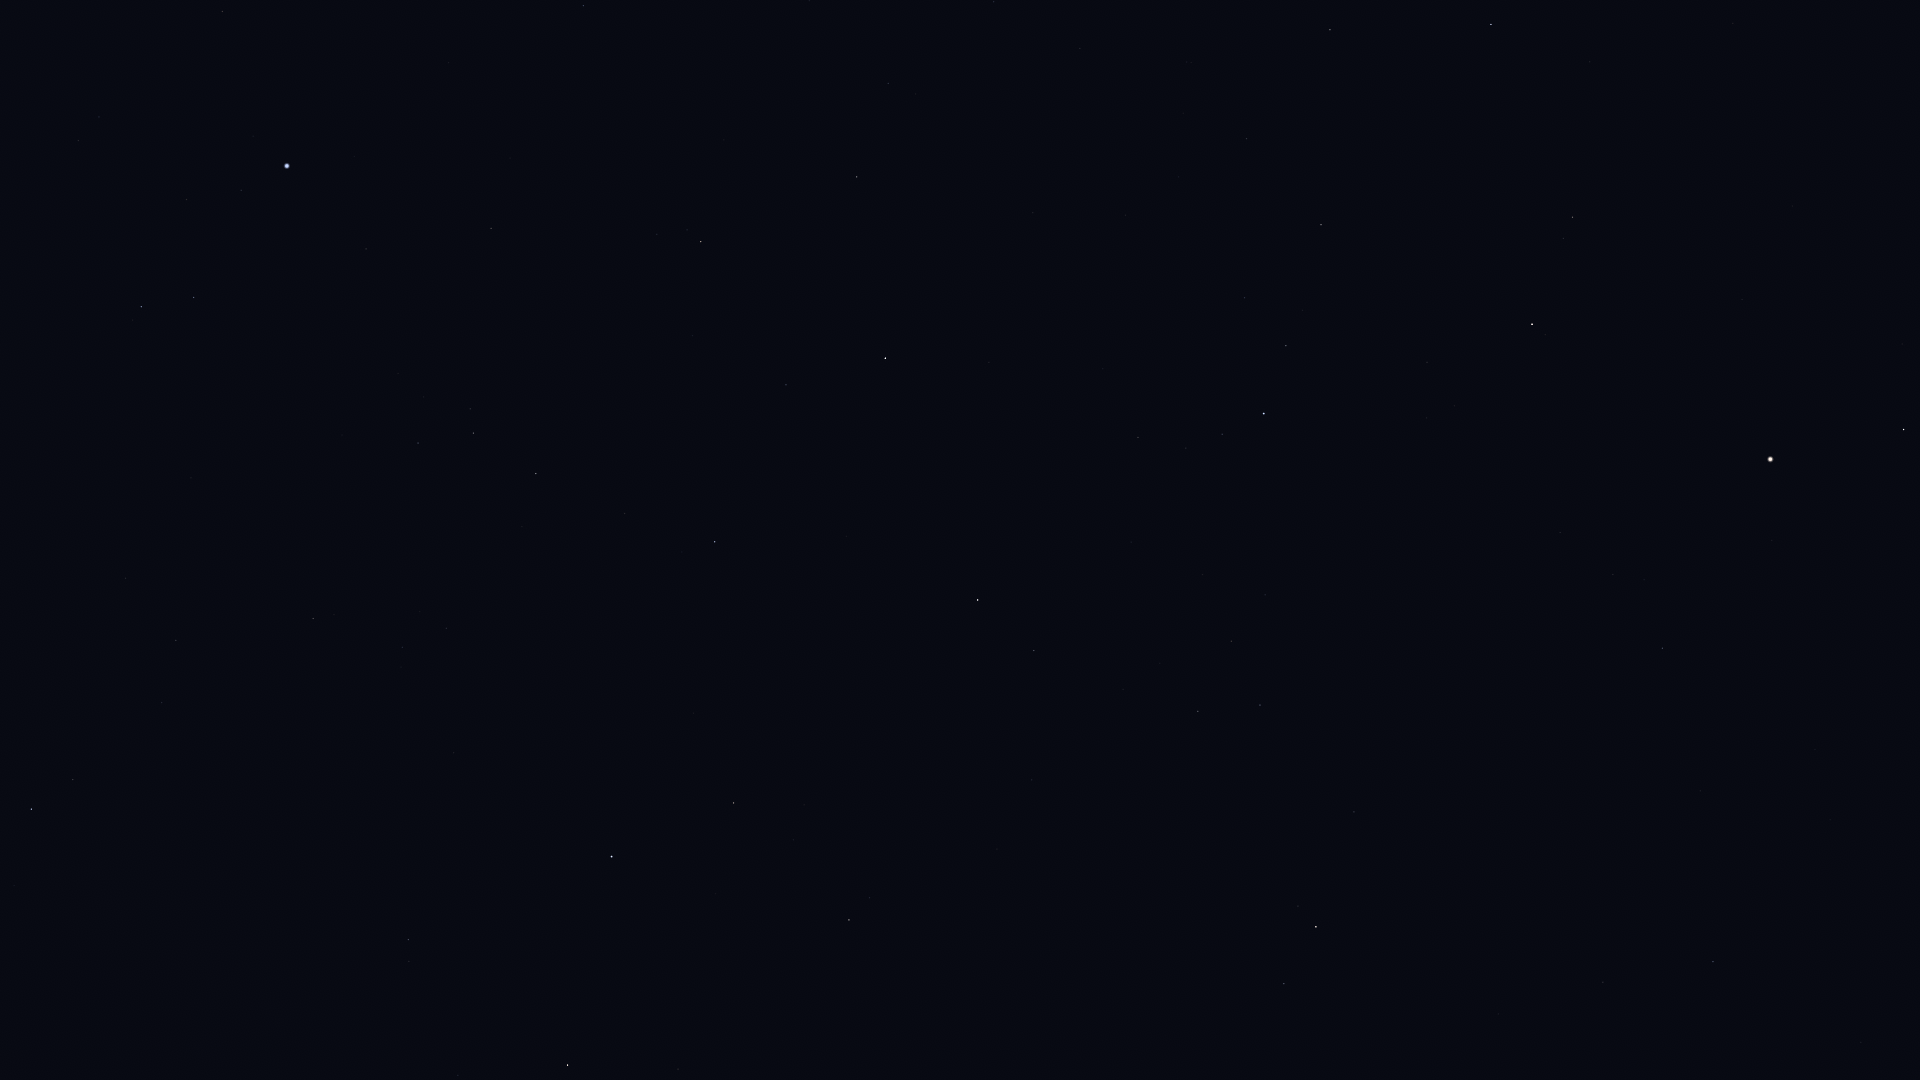

The data file committed next to this chart (first rows):
Star_ID, Name, X, Y
67927, Muphrid, 1904, 429
69673, Arcturus, 1771, 459
70755, Elgafar, 1861, 1042
71053, HIP 71053, 1573, 217
71075, Seginus, 1491, 24
71795, HIP 71795, 1663, 648
72105, Izar, 1532, 324
72220, HIP 72220, 1713, 962
72339, Mönch, 1718, 1021
72845, Arcalís, 1555, 557
73555, Nekkar, 1330, 30
74961, Nikawiy, 1239, 24
75411, Alkalurops, 1247, 139
75695, Nusakan, 1286, 346
76127, HIP 76127, 1245, 298
76267, Alphecca, 1264, 414
76952, HIP 76952, 1222, 434
77070, Unukalhai, 1316, 927
77450, Gudja, 1231, 641
77512, HIP 77512, 1186, 448
77760, HIP 77760, 1080, 48
78159, HIP 78159, 1138, 437
78493, HIP 78493, 1103, 369
79043, Marsic, 1123, 689
79219, Kamuy, 1071, 453
80076, Hunor, 957, 109
80463, Cujam, 1032, 780
80816, Kornephoros, 978, 600
80838, Ogma, 919, 184
81126, HIP 81126, 888, 83
81833, HIP 81833, 857, 177
82651, Mahsati, 867, 852
83000, HIP 83000, 849, 920
83207, HIP 83207, 786, 385
84345, Rasalgethi, 734, 803
84379, Sarin, 715, 542
84380, HIP 84380, 701, 242
84606, HIP 84606, 687, 230
85112, HIP 85112, 657, 234
85693, Maasym, 625, 513
86032, Rasalhague, 612, 857
86414, HIP 86414, 584, 6
86742, Cebalrai, 568, 1065
86974, HIP 86974, 536, 474
87808, HIP 87808, 491, 228
87933, HIP 87933, 474, 433
88794, HIP 88794, 418, 443
91262, Vega, 287, 166
91852, Xihe, 243, 219
92420, Sheliak, 194, 297
92791, HIP 92791, 187, 200
93194, Sulafat, 141, 307
93747, Okab, 32, 809
94481, Aladfar, 99, 117
